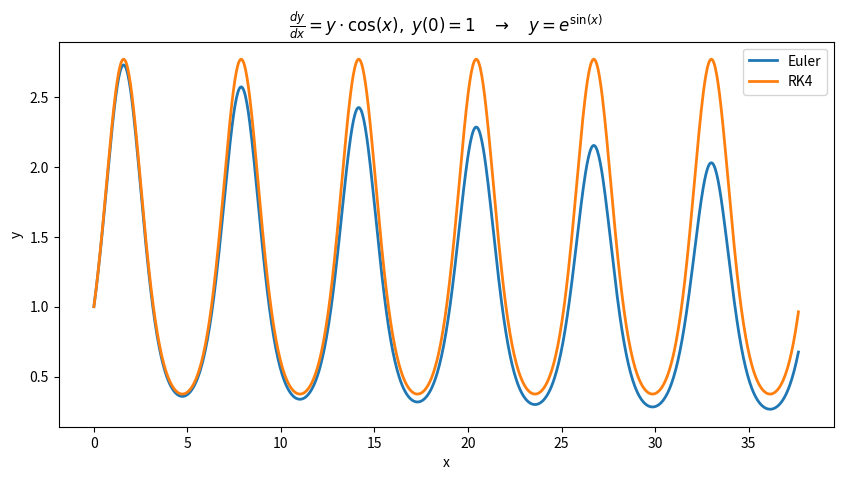

The matplotlib source for this figure:
# Cell 1
import matplotlib.pyplot as plt
import numpy as np

# Cell 2
def dy(x, y):
    return y * np.cos(x)

# Cell 3
xf = 12 * np.pi  # final x value
xs = 1000  # total steps across x-axis from origin
dx = xf / xs  # step size across x-axis from origin

# Cell 4
x = np.zeros(xs)
y1 = np.zeros(xs)
y2 = np.zeros(xs)

# Cell 5
y1[0] = 1
y2[0] = 1

# Cell 6
for i in range(xs - 1):
    x[i + 1] = x[i] + dx

    # Euler's Method
    y1[i + 1] = y1[i] + dy(x[i], y1[i]) * dx

    # 4th Order Runge-Kutta Method
    k1 = dy(x[i], y2[i])
    k2 = dy(x[i], y2[i] + k1 / 2 * dx)
    k3 = dy(x[i], y2[i] + k2 / 2 * dx)
    k4 = dy(x[i], y2[i] + k3 * dx)
    y2[i + 1] = y2[i] + (k1 + 2 * k2 + 2 * k3 + k4) / 6 * dx

# Cell 7
plt.figure(figsize=(10, 5))
plt.plot(x, y1, lw=2, label="Euler")
plt.plot(x, y2, lw=2, label="RK4")
# fmt: off
plt.title(
    r"$\frac{dy}{dx} = y\cdot\cos(x),\; y(0)=1"
    r"\quad\rightarrow\quad y=e^{\sin(x)}$"
)
# fmt: on
plt.xlabel("x")
plt.ylabel("y")
plt.legend(loc="upper right")
plt.show()